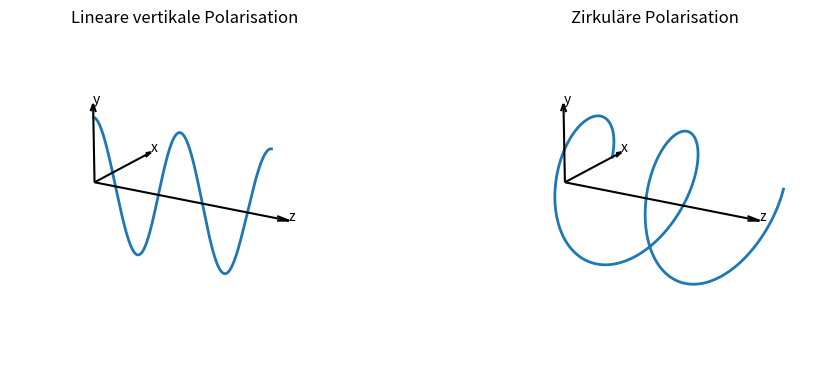

The script that saved this image:
import numpy as np
import matplotlib.pyplot as plt
# Parameter
E0 = 1.0
k = 2 * np.pi
z = np.linspace(0, 2, 300)
t = 0
phase = k * z - t
# Vertikal lineare Polarisation
Ex_lin = np.zeros_like(z)
Ey_lin = E0 * np.cos(phase)
Ez_lin = z
# Zirkuläre Polarisation
Ex_circ = E0 * np.cos(phase)
Ey_circ = E0 * np.sin(phase)
Ez_circ = z
# Achsen zeichnen
def draw_axes(ax, zlen=2.2, elen=1.2):
    # z-Achse (Ausbreitung)
    ax.quiver(0, 0, 0, zlen, 0, 0,
              color='k', arrow_length_ratio=0.06, linewidth=1.5)
    # x-Achse
    ax.quiver(0, 0, 0, 0, elen, 0,
              color='k', arrow_length_ratio=0.10, linewidth=1.5)
    # y-Achse
    ax.quiver(0, 0, 0, 0, 0, elen,
              color='k', arrow_length_ratio=0.10, linewidth=1.5)
    # Beschriftung
    ax.text(zlen, 0, 0, "z")
    ax.text(0, elen, 0, "x")
    ax.text(0, 0, elen, "y")
def clean_3d_axes(ax):
    # Hintergrund-Panes aus
    ax.xaxis.pane.set_visible(False)
    ax.yaxis.pane.set_visible(False)
    ax.zaxis.pane.set_visible(False)
    # Achsenbox aus
    ax._axis3don = False

# Plot
fig = plt.figure(figsize=(10, 4))
#
ax1 = fig.add_subplot(1, 2, 1, projection='3d')
ax1.plot(Ez_lin, Ex_lin, Ey_lin, linewidth=2)
draw_axes(ax1)
clean_3d_axes(ax1)
ax1.set_title("Lineare vertikale Polarisation")
ax1.set_xlim(0, 2.2)
ax1.set_ylim(-1.2, 1.2)
ax1.set_zlim(-1.2, 1.2)
ax1.view_init(elev=20, azim=-60)
ax1.set_xticks([])
ax1.set_yticks([])
ax1.set_zticks([])
ax1.grid(False)
#
ax2 = fig.add_subplot(1, 2, 2, projection='3d')
ax2.plot(Ez_circ, Ex_circ, Ey_circ, linewidth=2)
draw_axes(ax2)
clean_3d_axes(ax2)
ax2.set_title("Zirkuläre Polarisation")
ax2.set_xlim(0, 2.2)
ax2.set_ylim(-1.2, 1.2)
ax2.set_zlim(-1.2, 1.2)
ax2.view_init(elev=20, azim=-60)
ax2.set_xticks([])
ax2.set_yticks([])
ax2.set_zticks([])
ax2.grid(False)
plt.tight_layout()
plt.show()